The GitHub repository codegen2346/cervical-cancer-detection-ai contains a labelled image folder "real_herlev" with 2 categories: abnormal, normal. Examples follow, each with its label.

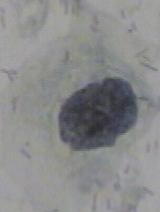
Label: abnormal

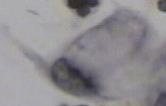
Label: normal

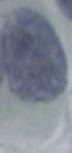
Label: abnormal

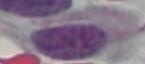
Label: abnormal

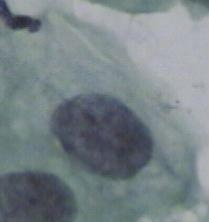
Label: abnormal

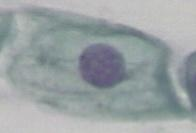
Label: normal
